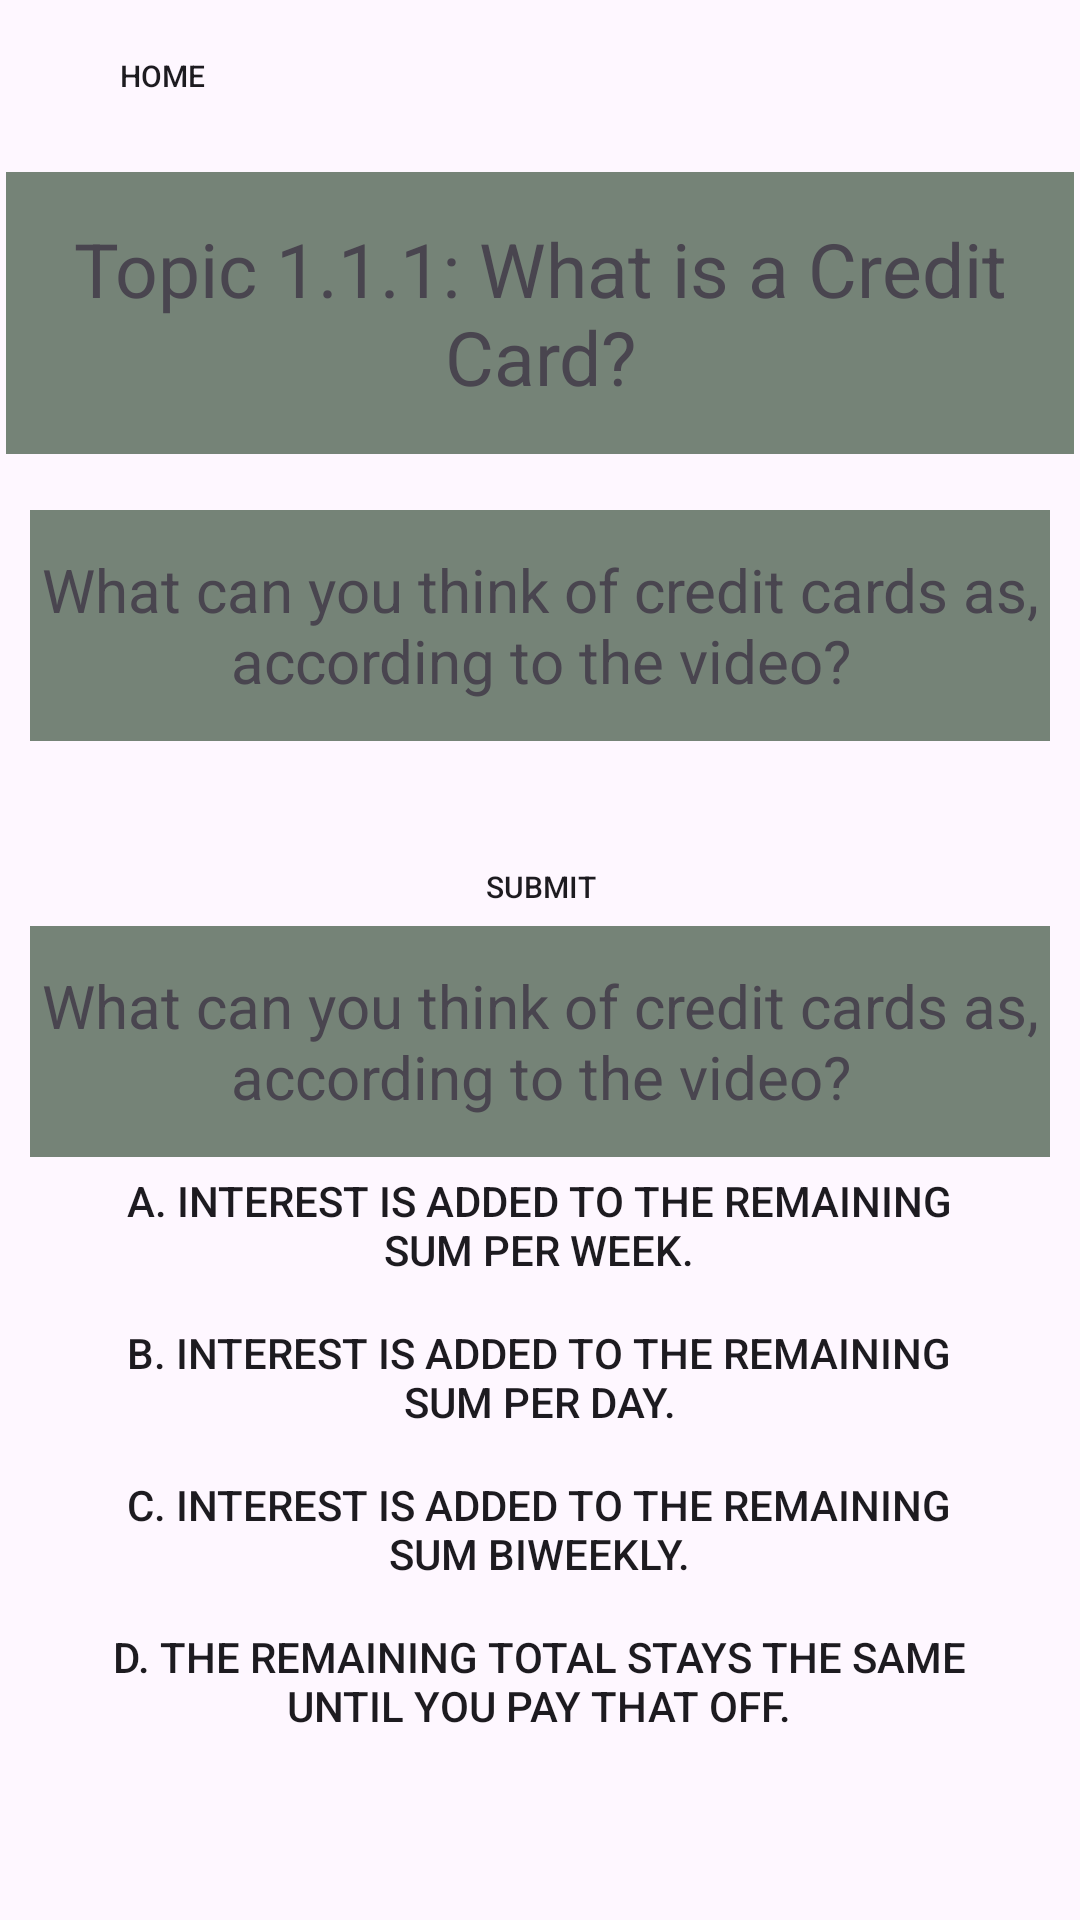

Here is an Android app screen rendered from its layout file. Give the layout XML and the strings, colors and styles it references.
<!-- AndroidManifest.xml: application theme Theme.Ask_MainReal -->
<!-- res/layout/quiz1_1_1.xml -->
<?xml version="1.0" encoding="utf-8"?>
<androidx.constraintlayout.widget.ConstraintLayout xmlns:android="http://schemas.android.com/apk/res/android"
    xmlns:app="http://schemas.android.com/apk/res-auto"
    xmlns:tools="http://schemas.android.com/tools"
    android:layout_width="match_parent"
    android:layout_height="match_parent">


    <Button
        android:id="@+id/home"
        android:layout_width="83dp"
        android:layout_height="41dp"
        android:background="@drawable/green_btn"
        android:text="@string/home"
        android:textSize="10sp"
        android:theme="@style/Button.Green"
        app:backgroundTint="@color/green"
        app:layout_constraintBottom_toBottomOf="parent"
        app:layout_constraintEnd_toEndOf="parent"
        app:layout_constraintHorizontal_bias="0.046"
        app:layout_constraintStart_toStartOf="parent"
        app:layout_constraintTop_toTopOf="parent"
        app:layout_constraintVertical_bias="0.008" />


    <Button
        android:id="@+id/enter"
        android:layout_width="83dp"
        android:layout_height="41dp"
        android:background="@drawable/green_btn"
        android:text="submit"
        android:textSize="10sp"
        android:theme="@style/Button.Green"
        app:backgroundTint="@color/green"
        app:layout_constraintBottom_toBottomOf="parent"
        app:layout_constraintEnd_toEndOf="parent"
        app:layout_constraintStart_toStartOf="parent"
        app:layout_constraintTop_toTopOf="parent"
        app:layout_constraintVertical_bias="0.459" />


    <TextView
        android:id="@+id/textView01"
        android:layout_width="356dp"
        android:layout_height="94dp"
        android:background="@drawable/box"
        android:gravity="center"
        android:text="Topic 1.1.1: What is a Credit Card?"
        android:textSize="25dp"
        app:layout_constraintBottom_toBottomOf="parent"
        app:layout_constraintEnd_toEndOf="parent"
        app:layout_constraintHorizontal_bias="0.49"
        app:layout_constraintStart_toStartOf="parent"
        app:layout_constraintTop_toTopOf="parent"
        app:layout_constraintVertical_bias="0.105" />


    <TextView
        android:id="@+id/textView02"
        android:layout_width="340dp"
        android:layout_height="77dp"
        android:background="@drawable/box"
        android:gravity="center"
        android:text="@string/What_can_you_think_of_credit_cards_as"
        android:textSize="20dp"
        app:layout_constraintBottom_toBottomOf="parent"
        app:layout_constraintEnd_toEndOf="parent"
        app:layout_constraintHorizontal_bias="0.492"
        app:layout_constraintStart_toStartOf="parent"
        app:layout_constraintTop_toTopOf="parent"
        app:layout_constraintVertical_bias="0.302" />


    <TextView
        android:id="@+id/textView03"
        android:layout_width="340dp"
        android:layout_height="77dp"
        android:background="@drawable/box"
        android:gravity="center"
        android:text="@string/What_can_you_think_of_credit_cards_as"
        android:textSize="20dp"
        app:layout_constraintBottom_toBottomOf="parent"
        app:layout_constraintEnd_toEndOf="parent"
        app:layout_constraintHorizontal_bias="0.492"
        app:layout_constraintStart_toStartOf="parent"
        app:layout_constraintTop_toTopOf="parent"
        app:layout_constraintVertical_bias="0.548" />


    <Button
        android:id="@+id/a"
        android:layout_width="296dp"
        android:layout_height="58dp"
        android:background="@drawable/green_btn"
        android:text="@string/a_1_1_1"
        android:theme="@style/Button.Green"
        app:backgroundTint="@color/green"
        app:layout_constraintBottom_toBottomOf="parent"
        app:layout_constraintEnd_toEndOf="parent"
        app:layout_constraintHorizontal_bias="0.495"
        app:layout_constraintStart_toStartOf="parent"
        app:layout_constraintTop_toTopOf="parent"
        app:layout_constraintVertical_bias="0.652" />


    <Button
        android:id="@+id/b"
        android:layout_width="296dp"
        android:layout_height="58dp"
        android:background="@drawable/green_btn"
        android:text="@string/b_1_1_1"
        android:theme="@style/Button.Green"
        app:backgroundTint="@color/green"
        app:layout_constraintBottom_toBottomOf="parent"
        app:layout_constraintEnd_toEndOf="parent"
        app:layout_constraintHorizontal_bias="0.495"
        app:layout_constraintStart_toStartOf="parent"
        app:layout_constraintTop_toTopOf="parent"
        app:layout_constraintVertical_bias="0.739" />


    <Button
        android:id="@+id/c"
        android:layout_width="296dp"
        android:layout_height="58dp"
        android:background="@drawable/green_btn"
        android:text="@string/c_1_1_1"
        android:theme="@style/Button.Green"
        app:backgroundTint="@color/green"
        app:layout_constraintBottom_toBottomOf="parent"
        app:layout_constraintEnd_toEndOf="parent"
        app:layout_constraintHorizontal_bias="0.495"
        app:layout_constraintStart_toStartOf="parent"
        app:layout_constraintTop_toTopOf="parent"
        app:layout_constraintVertical_bias="0.826" />


    <Button
        android:id="@+id/d"
        android:layout_width="296dp"
        android:layout_height="58dp"
        android:background="@drawable/green_btn"
        android:text="@string/d_1_1_1"
        android:theme="@style/Button.Green"
        app:backgroundTint="@color/green"
        app:layout_constraintBottom_toBottomOf="parent"
        app:layout_constraintEnd_toEndOf="parent"
        app:layout_constraintHorizontal_bias="0.495"
        app:layout_constraintStart_toStartOf="parent"
        app:layout_constraintTop_toTopOf="parent"
        app:layout_constraintVertical_bias="0.913" />


    <EditText
        android:id="@+id/editText"
        android:layout_width="wrap_content"
        android:layout_height="wrap_content"
        android:layout_marginStart="71dp"
        android:layout_marginTop="270dp"
        android:layout_marginEnd="130dp"
        android:layout_marginBottom="416dp"
        android:ems="10"
        android:inputType="text"
        android:text="@string/enter_answer"
        app:layout_constraintBottom_toBottomOf="parent"
        app:layout_constraintEnd_toEndOf="parent"
        app:layout_constraintHorizontal_bias="1.0"
        app:layout_constraintStart_toStartOf="parent"
        app:layout_constraintTop_toTopOf="parent"
        app:layout_constraintVertical_bias="1.0" />


</androidx.constraintlayout.widget.ConstraintLayout>
<!-- resources referenced by this layout -->
<resources>
  <color name="green">#48937f</color>
  <!-- drawable box (drawable) -->
  <?xml version="1.0" encoding="utf-8"?>
  <selector xmlns:android="http://schemas.android.com/apk/res/android">
      <item>
          <shape android:shape="rectangle">
              <solid android:color="#758377"/>
          </shape>
      </item>
  </selector>
  <string name="What_can_you_think_of_credit_cards_as">What can you think of credit cards as, according to the video?</string>
  <string name="a_1_1_1">A. Interest is added to the remaining sum per week.</string>
  <string name="b_1_1_1">B. Interest is added to the remaining sum per day.</string>
  <string name="c_1_1_1">C. Interest is added to the remaining sum biweekly.</string>
  <string name="d_1_1_1">D. The remaining total stays the same until you pay that off.</string>
  <string name="enter_answer">Enter answer here</string>
  <string name="home">Home</string>
  <style name="Button.Green" parent="ThemeOverlay.AppCompat">
          <item name="colorAccent">@android:color/holo_green_light</item>
      </style>
  <style name="Theme.Ask_MainReal" parent="Base.Theme.Ask_MainReal" />
  <style name="Base.Theme.Ask_MainReal" parent="Theme.Material3.DayNight.NoActionBar"> 
          
          
          
      </style>
</resources>
